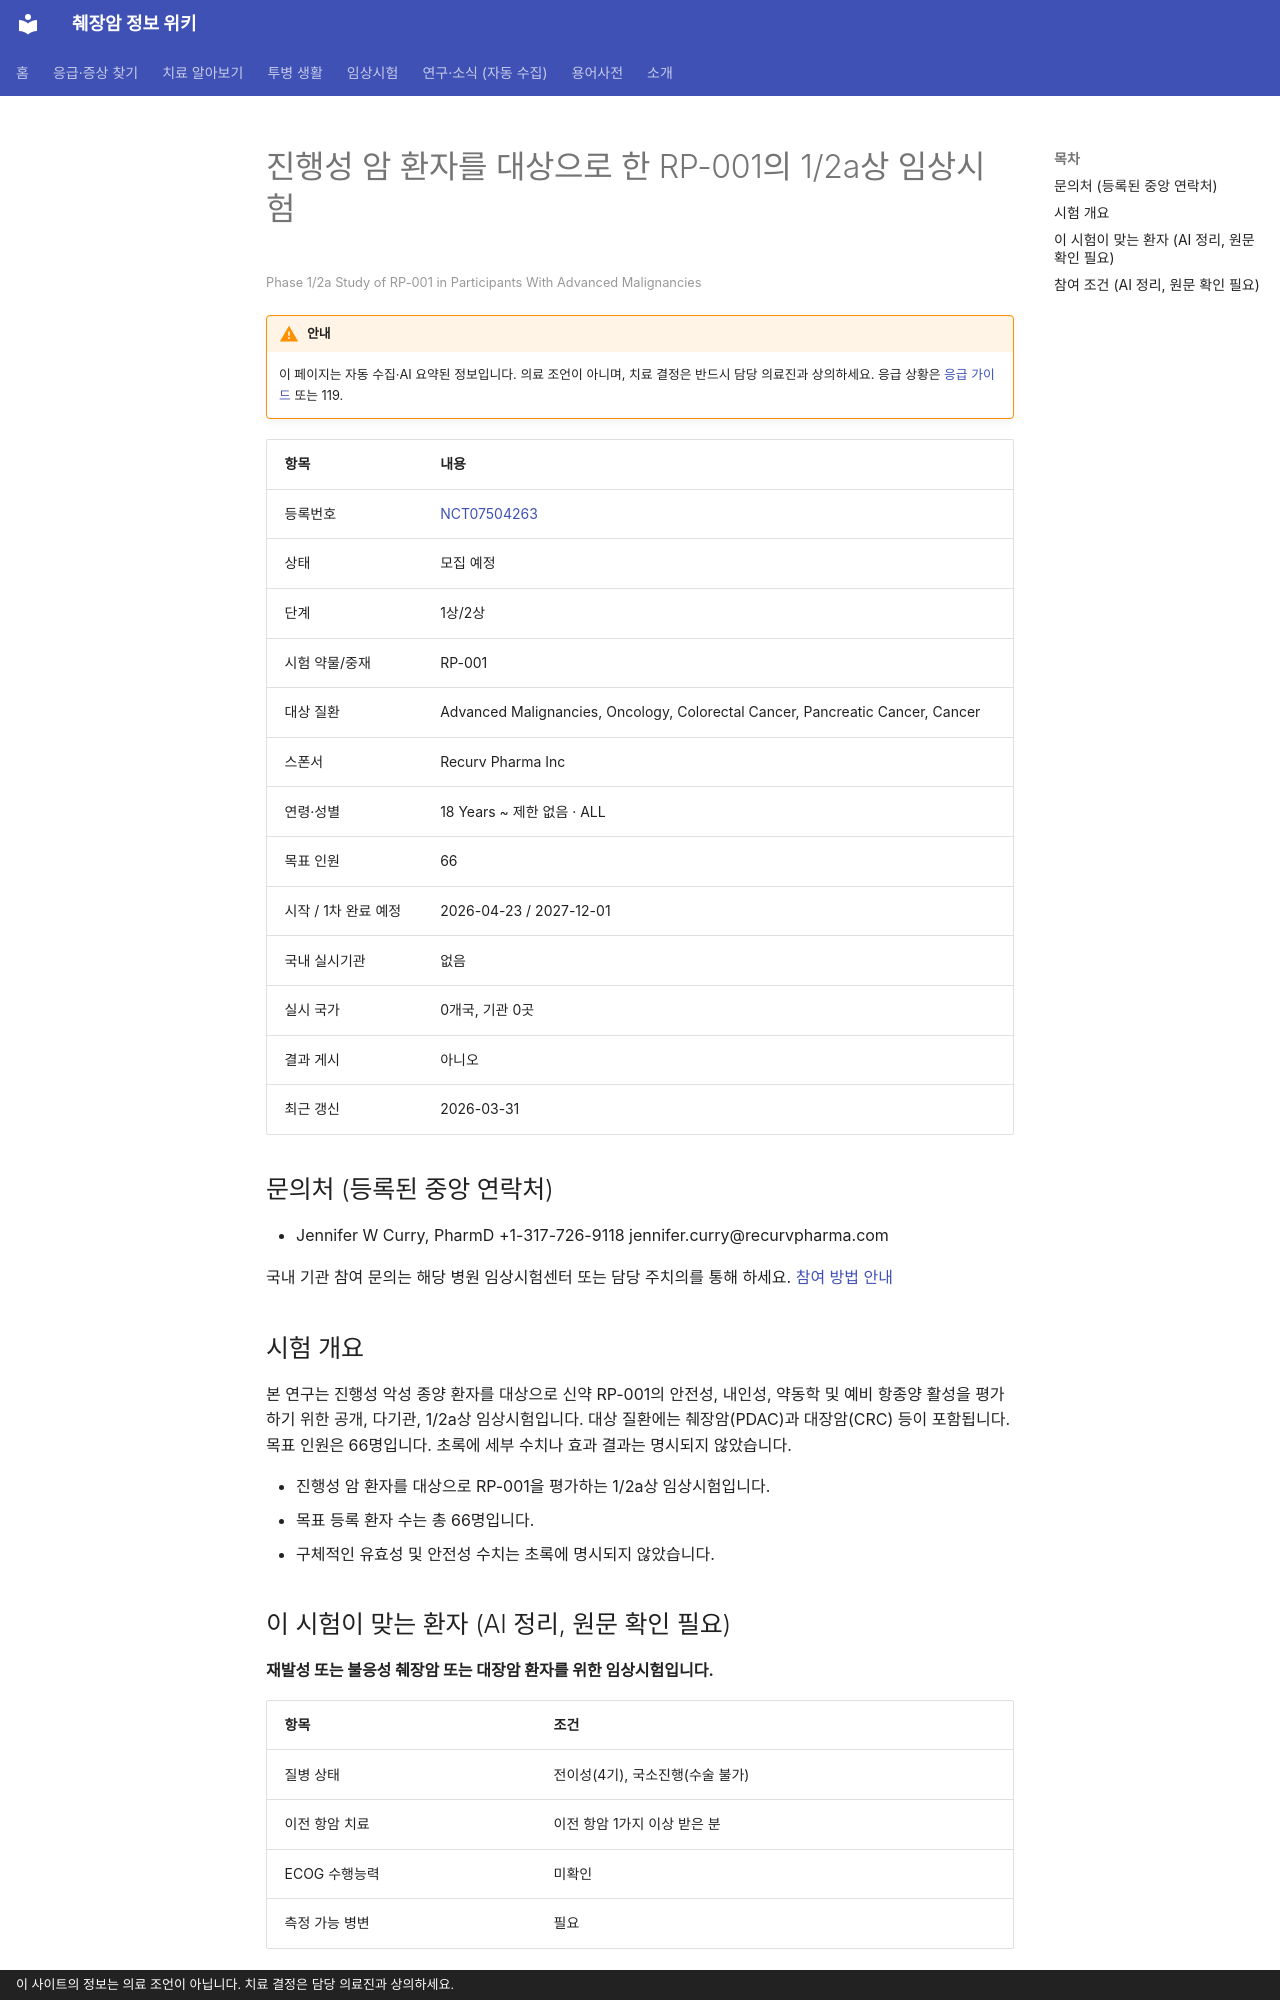

repository: hizorro88-rgb/papersearcher · page: _generated/trials/NCT07504263/index.html · generator: mkdocs · copyright: 이 사이트의 정보는 의료 조언이 아닙니다. 치료 결정은 담당 의료진과 상의하세요.

---
title: "NCT07504263 진행성 암 환자를 대상으로 한 RP-001의 1/2a상 임상시험"
description: "1상/2상 · 모집 예정"
comments: true
search:
  boost: 0.4
---

# 진행성 암 환자를 대상으로 한 RP-001의 1/2a상 임상시험

<small>Phase 1/2a Study of RP-001 in Participants With Advanced Malignancies</small>

!!! warning "안내"
    이 페이지는 자동 수집·AI 요약된 정보입니다. 의료 조언이 아니며, 치료 결정은 반드시 담당 의료진과 상의하세요. 응급 상황은 [응급 가이드](../../guides/emergency/index.md) 또는 119.

| 항목 | 내용 |
|---|---|
| 등록번호 | [NCT07504263](https://clinicaltrials.gov/study/NCT07504263) |
| 상태 | 모집 예정 |
| 단계 | 1상/2상 |
| 시험 약물/중재 | RP-001 |
| 대상 질환 | Advanced Malignancies, Oncology, Colorectal Cancer, Pancreatic Cancer, Cancer |
| 스폰서 | Recurv Pharma Inc |
| 연령·성별 | 18 Years ~ 제한 없음 · ALL |
| 목표 인원 | 66 |
| 시작 / 1차 완료 예정 | 2026-04-23 / 2027-12-01 |
| 국내 실시기관 | 없음 |
| 실시 국가 | 0개국, 기관 0곳 |
| 결과 게시 | 아니오 |
| 최근 갱신 | 2026-03-31 |

## 문의처 (등록된 중앙 연락처)

- Jennifer W Curry, PharmD +1-317-726-9118 jennifer.curry@recurvpharma.com

국내 기관 참여 문의는 해당 병원 임상시험센터 또는 담당 주치의를 통해 하세요. [참여 방법 안내](../../guides/trials/how-to-apply.md)

## 시험 개요

본 연구는 진행성 악성 종양 환자를 대상으로 신약 RP-001의 안전성, 내인성, 약동학 및 예비 항종양 활성을 평가하기 위한 공개, 다기관, 1/2a상 임상시험입니다. 대상 질환에는 췌장암(PDAC)과 대장암(CRC) 등이 포함됩니다. 목표 인원은 66명입니다. 초록에 세부 수치나 효과 결과는 명시되지 않았습니다.

- 진행성 암 환자를 대상으로 RP-001을 평가하는 1/2a상 임상시험입니다.
- 목표 등록 환자 수는 총 66명입니다.
- 구체적인 유효성 및 안전성 수치는 초록에 명시되지 않았습니다.

## 이 시험이 맞는 환자 (AI 정리, 원문 확인 필요)

**재발성 또는 불응성 췌장암 또는 대장암 환자를 위한 임상시험입니다.**

| 항목 | 조건 |
|---|---|
| 질병 상태 | 전이성(4기), 국소진행(수술 불가) |
| 이전 항암 치료 | 이전 항암 1가지 이상 받은 분 |
| ECOG 수행능력 | 미확인 |
| 측정 가능 병변 | 필요 |

주요 제외 기준: 활동성 감염 · 심혈관 질환 · 임신 또는 수유 · 치료되지 않은 중추신경계 전이

내 상황에 맞는지 한 번에 보려면 [맞춤 임상시험 찾기](../../guides/trials/finder.md).
